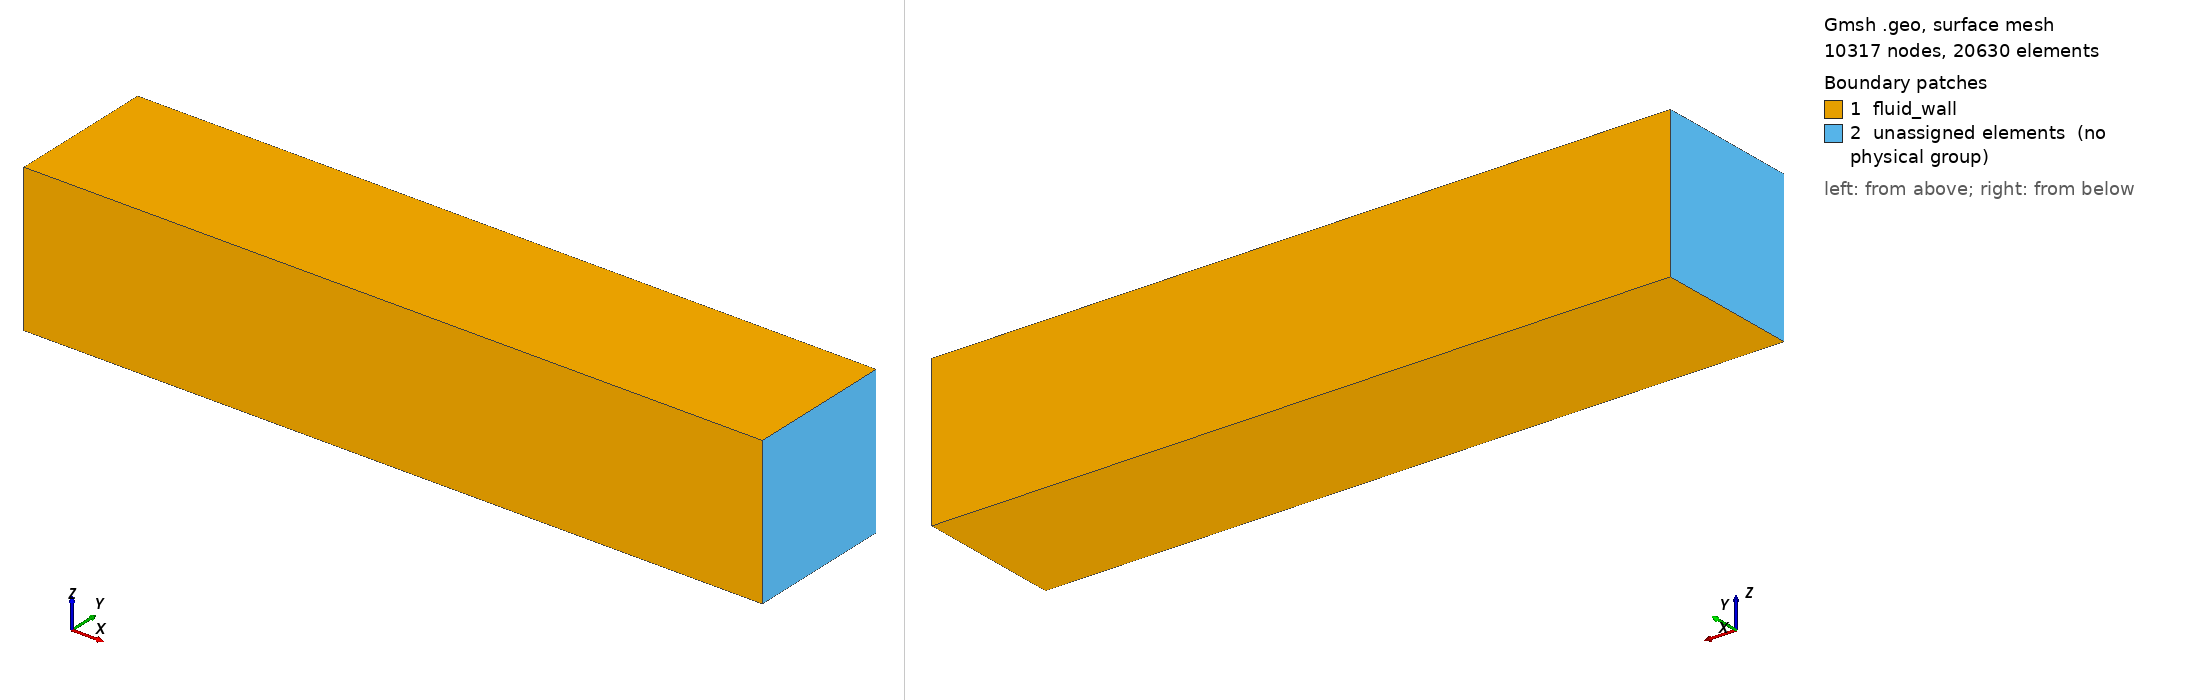

Gmsh geometry script, surface-meshed: 10317 nodes, 20630 surface elements. Boundary patches (legend numbers): 1 fluid_wall, 2 unassigned elements (no physical group). Left view from above one corner, right view from below the opposite corner. Legend entries are the model's physical surfaces; 'unassigned elements' are surfaces in no physical group. The drawing asked Gmsh for element sizes between 1% and 20% of the model's largest extent; the script's own settings can give other sizes.

=== test.geo (drawn) ===
Point(1) = { 0.0,  -0.01, 0, 0.002};
Point(2) = { 0.1, -0.01,  0, 0.002};
Point(3) = { 0.1, 0.01,    0, 0.002};
Point(4) = { 0.0,  0.01,    0, 0.002};
Line(1) = {1, 2};
Line(2) = {2, 3};
Line(3) = {3, 4};
Line(4) = {4, 1};
Line Loop(1) = {-4, -3, -2, -1};
Plane Surface(1) = {1};

fluid_surf_vec[] = Extrude {0, 0, 0.02 } { Surface{1}; };

Coherence;

Physical Volume('fluid') = {1};
Physical Surface('fluid_wall') = {1, 25, 26, 17};

// Create distance field from surfaces, fluid sides
Field[1] = Distance;
Field[1].SurfacesList = {1, 25, 26, 17};
Field[1].Sampling = 1000;

//Create threshold field that varrries element size near boundaries
Field[2] = Threshold;
Field[2].InField = 1;
Field[2].SizeMin = 0.002 / 3.0;
Field[2].SizeMax = 0.002 / 2.0;
Field[2].DistMin = 0.0002;
Field[2].DistMax = 0.005;
Field[2].StopAtDistMax = 1;

// Create distance field from surfaces, fluid sides
Field[11] = Distance;
Field[11].CurvesList = {1, 3, 7, 9};
Field[11].Sampling = 1000;

//Create threshold field that varrries element size near boundaries
Field[12] = Threshold;
Field[12].InField = 11;
Field[12].SizeMin = 0.002 / 6.0;
Field[12].SizeMax = 0.002 / 3.0;
Field[12].DistMin = 0.00002;
Field[12].DistMax = 0.005;
Field[12].StopAtDistMax = 1;

//  background mesh size
Field[3] = Box;
Field[3].XMin = 0.;
Field[3].XMax = 2.0;
Field[3].YMin = -1.0;
Field[3].YMax = 1.0;
Field[3].ZMin = -1.0;
Field[3].ZMax = 1.0;
Field[3].VIn = 0.002;

// take the minimum of all defined meshing fields
Field[100] = Min;
Field[100].FieldsList = {2, 3, 12};
Background Field = 100;

Mesh.MeshSizeExtendFromBoundary = 0;
Mesh.MeshSizeFromPoints = 0;
Mesh.MeshSizeFromCurvature = 0;

Mesh.Algorithm = 6;
Mesh.Algorithm3D = 10;
Mesh.OptimizeNetgen = 1;
Mesh.Smoothing = 100;
